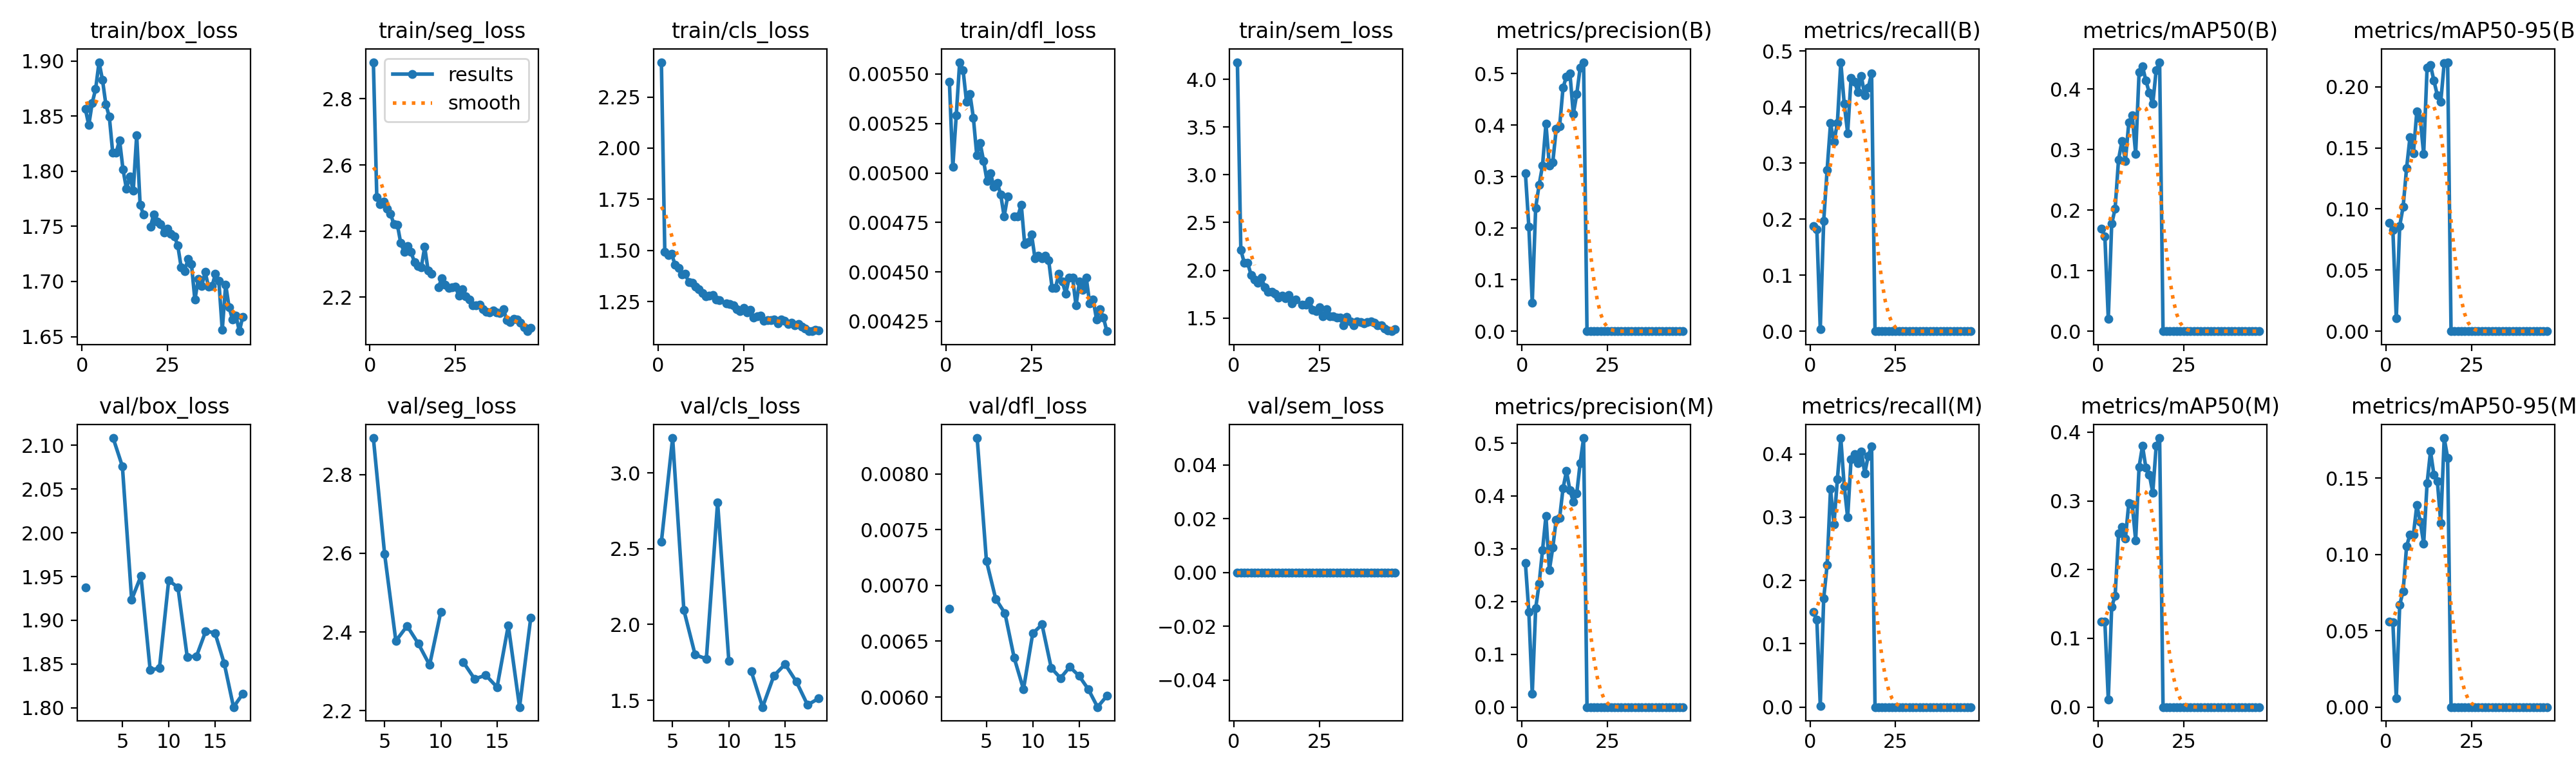

Source data for this figure (header and first rows):
epoch, time, train/box_loss, train/seg_loss, train/cls_loss, train/dfl_loss, train/sem_loss, metrics/precision(B), metrics/recall(B), metrics/mAP50(B), metrics/mAP50-95(B), metrics/precision(M), metrics/recall(M), metrics/mAP50(M), metrics/mAP50-95(M), val/box_loss, val/seg_loss, val/cls_loss, val/dfl_loss, val/sem_loss, lr/pg0, lr/pg1, lr/pg2
1, 76.85, 1.856, 2.911, 2.42, 0.00546, 4.18, 0.3067, 0.1873, 0.1694, 0.08841, 0.2725, 0.1504, 0.1244, 0.05602, 1.937, nan, nan, 0.00679, 0, 0.0004083, 0.0004083, 0.0004083
2, 148.4, 1.842, 2.503, 1.494, 0.00503, 2.213, 0.2033, 0.1816, 0.157, 0.08309, 0.1805, 0.1379, 0.1245, 0.05537, nan, nan, nan, nan, 0, 0.0008249, 0.0008249, 0.0008249
3, 216.1, 1.862, 2.482, 1.476, 0.00529, 2.077, 0.0557, 0.00372, 0.02047, 0.01062, 0.02529, 0.0022, 0.01085, 0.00575, nan, nan, nan, nan, 0, 0.001241, 0.001241, 0.001241
4, 285.9, 1.875, 2.488, 1.483, 0.00556, 2.075, 0.2397, 0.1964, 0.1774, 0.08623, 0.1873, 0.1714, 0.1463, 0.06712, 2.108, 2.893, 2.546, 0.00832, 0, 0.001249, 0.001249, 0.001249
5, 356.5, 1.899, 2.468, 1.43, 0.00552, 1.952, 0.2842, 0.2879, 0.2025, 0.1018, 0.2334, 0.2241, 0.1615, 0.07587, 2.076, 2.598, 3.231, 0.00722, 0, 0.001249, 0.001249, 0.001249
6, 425.3, 1.883, 2.452, 1.415, 0.00536, 1.899, 0.3216, 0.371, 0.2836, 0.1332, 0.2972, 0.3447, 0.2526, 0.1053, 1.924, 2.377, 2.095, 0.00688, 0, 0.001248, 0.001248, 0.001248
7, 495.4, 1.86, 2.42, 1.383, 0.0054, 1.867, 0.4027, 0.3376, 0.3144, 0.1586, 0.3619, 0.2891, 0.262, 0.1131, 1.951, 2.415, 1.8, 0.00675, 0, 0.001247, 0.001247, 0.001247
8, 565.3, 1.849, 2.42, 1.385, 0.00528, 1.921, 0.3218, 0.3717, 0.2809, 0.1454, 0.2593, 0.36, 0.245, 0.1129, 1.843, 2.37, 1.773, 0.00635, 0, 0.001246, 0.001246, 0.001246
9, 633.5, 1.817, 2.364, 1.344, 0.00509, 1.823, 0.3283, 0.4801, 0.3449, 0.1799, 0.3022, 0.4249, 0.2972, 0.1323, 1.845, 2.316, 2.806, 0.00607, 0, 0.001245, 0.001245, 0.001245
10, 704.4, 1.817, 2.337, 1.341, 0.00515, 1.777, 0.3926, 0.4057, 0.3561, 0.1738, 0.3552, 0.349, 0.2949, 0.1216, 1.946, 2.451, 1.759, 0.00657, 0, 0.001244, 0.001244, 0.001244
11, 775.2, 1.828, 2.355, 1.322, 0.00506, 1.775, 0.3982, 0.3537, 0.2929, 0.1449, 0.3587, 0.2993, 0.2424, 0.1071, 1.937, nan, nan, 0.00665, 0, 0.001242, 0.001242, 0.001242
12, 842.8, 1.802, 2.336, 1.309, 0.00496, 1.757, 0.4733, 0.4516, 0.4276, 0.2157, 0.4148, 0.3914, 0.3495, 0.1466, 1.858, 2.323, 1.689, 0.00626, 0, 0.001241, 0.001241, 0.001241
13, 913, 1.784, 2.307, 1.29, 0.005, 1.716, 0.4947, 0.4455, 0.4374, 0.2177, 0.4471, 0.3998, 0.3799, 0.1676, 1.859, 2.281, 1.455, 0.00617, 0, 0.001239, 0.001239, 0.001239
14, 983.1, 1.795, 2.294, 1.275, 0.00493, 1.736, 0.5012, 0.4269, 0.4137, 0.2048, 0.4108, 0.3848, 0.3478, 0.1521, 1.888, 2.29, 1.661, 0.00627, 0, 0.001237, 0.001237, 0.001237
15, 1051, 1.783, 2.29, 1.28, 0.00495, 1.704, 0.4218, 0.4555, 0.3936, 0.193, 0.3893, 0.4036, 0.3381, 0.148, 1.885, 2.259, 1.738, 0.00619, 0, 0.001235, 0.001235, 0.001235
16, 1121, 1.833, 2.352, 1.281, 0.00489, 1.739, 0.4604, 0.4206, 0.3755, 0.1878, 0.4047, 0.369, 0.3118, 0.1206, 1.85, 2.417, 1.623, 0.00607, 0, 0.001233, 0.001233, 0.001233
17, 1191, 1.77, 2.279, 1.26, 0.00478, 1.653, 0.512, 0.4344, 0.4314, 0.2193, 0.4626, 0.3965, 0.3799, 0.1762, 1.801, 2.209, 1.469, 0.00591, 0, 0.001231, 0.001231, 0.001231
18, 1261, 1.761, 2.27, 1.258, 0.00488, 1.695, 0.5224, 0.46, 0.4443, 0.2201, 0.5097, 0.4121, 0.3914, 0.1634, 1.816, 2.437, 1.513, 0.00601, 0, 0.001228, 0.001228, 0.001228
19, 1330, nan, nan, nan, nan, nan, 0, 0, 0, 0, 0, 0, 0, 0, nan, nan, nan, nan, 0, 0.001225, 0.001225, 0.001225
20, 1400, 1.749, 2.229, 1.24, 0.00478, 1.636, 0, 0, 0, 0, 0, 0, 0, 0, nan, nan, nan, nan, 0, 0.001223, 0.001223, 0.001223
21, 1468, 1.761, 2.258, 1.238, 0.00478, 1.639, 0, 0, 0, 0, 0, 0, 0, 0, nan, nan, nan, nan, 0, 0.00122, 0.00122, 0.00122
22, 1536, 1.754, 2.238, 1.233, 0.00484, 1.682, 0, 0, 0, 0, 0, 0, 0, 0, nan, nan, nan, nan, 0, 0.001217, 0.001217, 0.001217
23, 1605, 1.752, 2.228, 1.213, 0.00464, 1.588, 0, 0, 0, 0, 0, 0, 0, 0, nan, nan, nan, nan, 0, 0.001213, 0.001213, 0.001213
24, 1674, 1.744, 2.23, 1.204, 0.00465, 1.569, 0, 0, 0, 0, 0, 0, 0, 0, nan, nan, nan, nan, 0, 0.00121, 0.00121, 0.00121
25, 1742, 1.748, 2.231, 1.218, 0.00469, 1.615, 0, 0, 0, 0, 0, 0, 0, 0, nan, nan, nan, nan, 0, 0.001207, 0.001207, 0.001207
26, 1810, 1.743, 2.204, 1.196, 0.00457, 1.519, 0, 0, 0, 0, 0, 0, 0, 0, nan, nan, nan, nan, 0, 0.001203, 0.001203, 0.001203
27, 1879, 1.741, 2.223, 1.208, 0.00458, 1.593, 0, 0, 0, 0, 0, 0, 0, 0, nan, nan, nan, nan, 0, 0.001199, 0.001199, 0.001199
28, 1948, 1.733, 2.202, 1.173, 0.00457, 1.519, 0, 0, 0, 0, 0, 0, 0, 0, nan, nan, nan, nan, 0, 0.001195, 0.001195, 0.001195
29, 2016, 1.713, 2.193, 1.177, 0.00458, 1.519, 0, 0, 0, 0, 0, 0, 0, 0, nan, nan, nan, nan, 0, 0.001191, 0.001191, 0.001191
30, 2085, 1.71, 2.175, 1.18, 0.00456, 1.506, 0, 0, 0, 0, 0, 0, 0, 0, nan, nan, nan, nan, 0, 0.001187, 0.001187, 0.001187
31, 2154, 1.72, 2.176, 1.156, 0.00442, 1.503, 0, 0, 0, 0, 0, 0, 0, 0, nan, nan, nan, nan, 0, 0.001183, 0.001183, 0.001183
32, 2222, 1.716, 2.178, 1.159, 0.00442, 1.424, 0, 0, 0, 0, 0, 0, 0, 0, nan, nan, nan, nan, 0, 0.001178, 0.001178, 0.001178
33, 2292, 1.683, 2.163, 1.158, 0.00449, 1.509, 0, 0, 0, 0, 0, 0, 0, 0, nan, nan, nan, nan, 0, 0.001173, 0.001173, 0.001173
34, 2361, 1.702, 2.156, 1.162, 0.00445, 1.462, 0, 0, 0, 0, 0, 0, 0, 0, nan, nan, nan, nan, 0, 0.001169, 0.001169, 0.001169
35, 2429, 1.696, 2.155, 1.142, 0.00439, 1.422, 0, 0, 0, 0, 0, 0, 0, 0, nan, nan, nan, nan, 0, 0.001164, 0.001164, 0.001164
36, 2496, 1.708, 2.159, 1.164, 0.00447, 1.462, 0, 0, 0, 0, 0, 0, 0, 0, nan, nan, nan, nan, 0, 0.001159, 0.001159, 0.001159
37, 2565, 1.695, 2.153, 1.155, 0.00447, 1.453, 0, 0, 0, 0, 0, 0, 0, 0, nan, nan, nan, nan, 0, 0.001154, 0.001154, 0.001154
38, 2634, 1.696, 2.153, 1.14, 0.00433, 1.446, 0, 0, 0, 0, 0, 0, 0, 0, nan, nan, nan, nan, 0, 0.001148, 0.001148, 0.001148
39, 2702, 1.707, 2.164, 1.146, 0.00445, 1.455, 0, 0, 0, 0, 0, 0, 0, 0, nan, nan, nan, nan, 0, 0.001143, 0.001143, 0.001143
40, 2771, 1.701, 2.13, 1.135, 0.00441, 1.461, 0, 0, 0, 0, 0, 0, 0, 0, nan, nan, nan, nan, 0, 0.001137, 0.001137, 0.001137
41, 2839, 1.656, 2.124, 1.14, 0.00447, 1.449, 0, 0, 0, 0, 0, 0, 0, 0, nan, nan, nan, nan, 0, 0.001132, 0.001132, 0.001132
42, 2909, 1.697, 2.135, 1.126, 0.00434, 1.425, 0, 0, 0, 0, 0, 0, 0, 0, nan, nan, nan, nan, 0, 0.001126, 0.001126, 0.001126
43, 2975, 1.677, 2.133, 1.119, 0.00436, 1.425, 0, 0, 0, 0, 0, 0, 0, 0, nan, nan, nan, nan, 0, 0.00112, 0.00112, 0.00112
44, 3044, 1.665, 2.123, 1.105, 0.00426, 1.391, 0, 0, 0, 0, 0, 0, 0, 0, nan, nan, nan, nan, 0, 0.001114, 0.001114, 0.001114
45, 3113, 1.669, 2.109, 1.105, 0.00431, 1.371, 0, 0, 0, 0, 0, 0, 0, 0, nan, nan, nan, nan, 0, 0.001108, 0.001108, 0.001108
46, 3182, 1.655, 2.097, 1.113, 0.00427, 1.361, 0, 0, 0, 0, 0, 0, 0, 0, nan, nan, nan, nan, 0, 0.001102, 0.001102, 0.001102
47, 3250, 1.668, 2.107, 1.109, 0.0042, 1.38, 0, 0, 0, 0, 0, 0, 0, 0, nan, nan, nan, nan, 0, 0.001095, 0.001095, 0.001095
